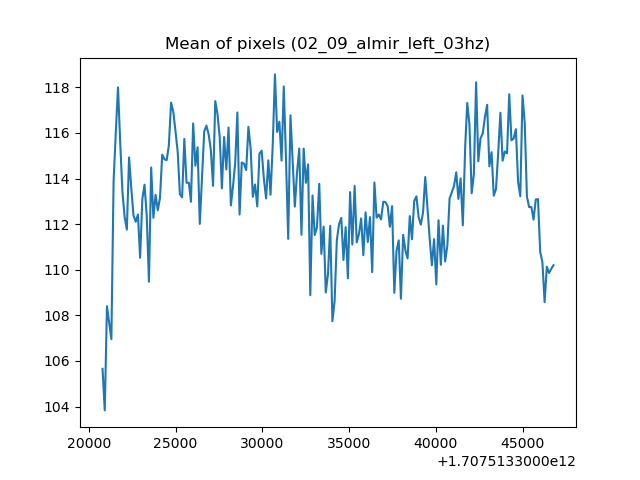

The file beside this chart, header and first rows:
1707513320793, 105.6535596390845
1707513320920, 103.8
1707513321047, 108.4
1707513321175, 107.7
1707513321302, 107
1707513321429, 113.9
1707513321557, 116
1707513321684, 118
1707513321812, 115.6
1707513321939, 113.4
1707513322066, 112.3
1707513322194, 111.8
1707513322321, 114.9
1707513322448, 113.6
1707513322576, 112.4
1707513322703, 112.1
1707513322832, 112.4
1707513322958, 110.5
1707513323085, 113.1
1707513323213, 113.7
1707513323340, 112.3
1707513323467, 109.5
1707513323595, 114.5
1707513323722, 112.3
1707513323849, 113.3
1707513323977, 112.6
1707513324104, 113.2
1707513324231, 115
1707513324364, 114.8
1707513324486, 114.8
1707513324613, 115.4
1707513324741, 117.3
1707513324868, 116.9
1707513324995, 116.1
1707513325123, 115.2
1707513325250, 113.3
1707513325378, 113.2
1707513325505, 115.7
1707513325632, 113.8
1707513325769, 113.8
1707513325887, 113
1707513326014, 116.4
1707513326142, 114.6
1707513326269, 115.4
1707513326396, 112
1707513326533, 114.2
1707513326651, 116.1
1707513326778, 116.3
1707513326906, 115.9
1707513327033, 115.2
1707513327161, 113.7
1707513327288, 117.4
1707513327415, 116.8
1707513327543, 115.8
1707513327670, 113.6
1707513327797, 115.8
1707513327925, 114.4
1707513328052, 116.2
1707513328188, 112.8
1707513328307, 113.6
1707513328434, 114.7
... 144 more rows
